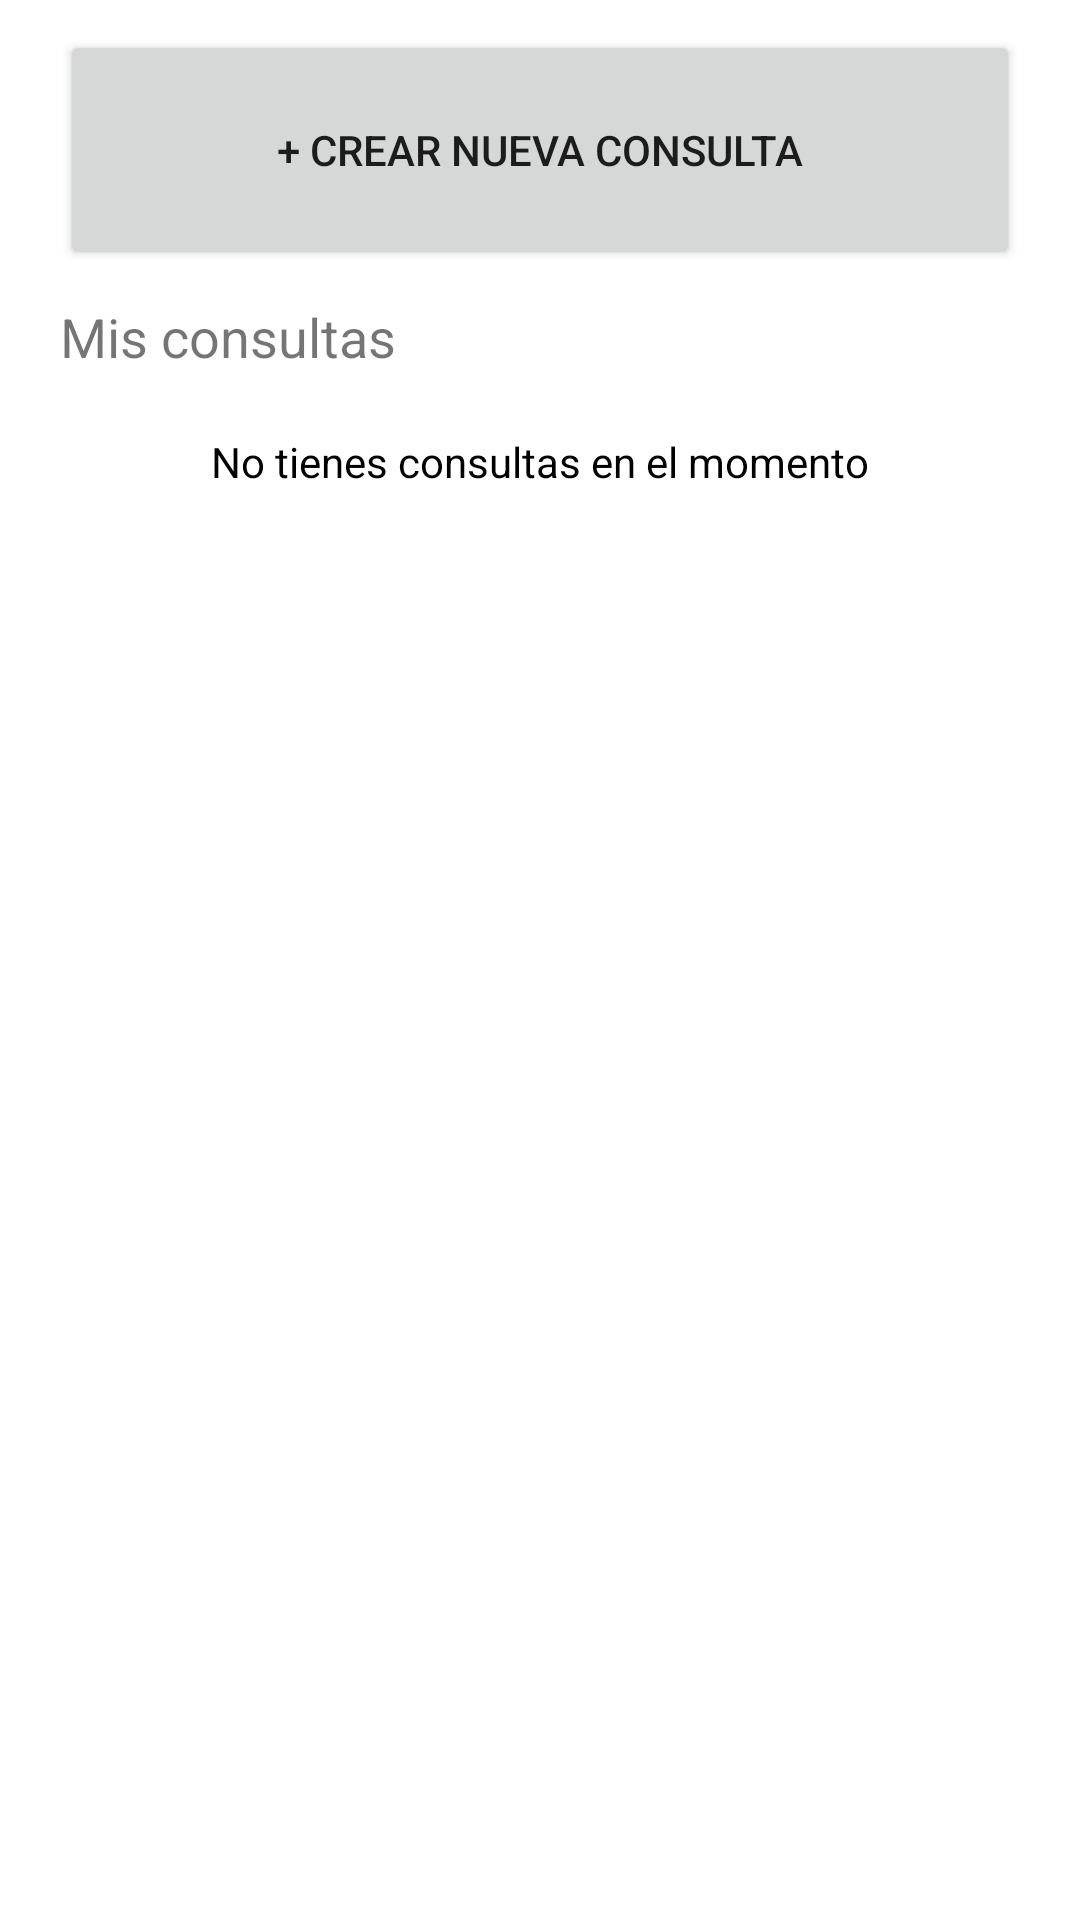

Layout XML and referenced resources for this Android screen:
<!-- AndroidManifest.xml: application theme Theme.DermoApp -->
<!-- res/layout/fragment_home.xml -->
<?xml version="1.0" encoding="utf-8"?>
<FrameLayout xmlns:android="http://schemas.android.com/apk/res/android"
    xmlns:tools="http://schemas.android.com/tools"
    android:layout_width="match_parent"
    android:layout_height="match_parent"
    tools:context=".fragments.HomeFragment"
    xmlns:app="http://schemas.android.com/apk/res-auto">

    <androidx.constraintlayout.widget.ConstraintLayout
        android:layout_width="match_parent"
        android:layout_height="match_parent"
        android:paddingHorizontal="20dp"
        android:paddingVertical="10dp">

        <Button
            android:id="@+id/btnCreateConsult"
            android:layout_width="match_parent"
            android:layout_height="80dp"
            android:text="@string/btn_create_new_consult"
            app:layout_constraintTop_toTopOf="parent"
            />

        <TextView
            android:id="@+id/homeTitle"
            android:layout_width="match_parent"
            android:layout_height="wrap_content"
            android:text="@string/home_title"
            app:layout_constraintTop_toBottomOf="@id/btnCreateConsult"
            android:layout_marginTop="10dp"
            android:textSize="18sp"
            />

        <androidx.recyclerview.widget.RecyclerView
            android:id="@+id/homeConsultsList"
            android:visibility="gone"
            android:layout_width="match_parent"
            android:layout_height="0dp"
            app:layout_constraintTop_toBottomOf="@id/homeTitle"
            app:layout_constraintBottom_toBottomOf="parent"
            android:layout_marginTop="10dp"
            />

        <TextView
            android:id="@+id/home_dont_have_consults_label"
            android:layout_width="wrap_content"
            android:layout_height="wrap_content"
            app:layout_constraintLeft_toLeftOf="parent"
            app:layout_constraintRight_toRightOf="parent"
            app:layout_constraintTop_toBottomOf="@id/homeTitle"
            android:text="@string/dont_have_consults"
            android:textColor="@color/black"
            android:layout_marginTop="20dp"/>
    </androidx.constraintlayout.widget.ConstraintLayout>
</FrameLayout>
<!-- resources referenced by this layout -->
<resources>
  <color name="black">#FF000000</color>
  <string name="btn_create_new_consult">+ Crear nueva consulta</string>
  <string name="dont_have_consults">No tienes consultas en el momento</string>
  <string name="home_title">Mis consultas</string>
  <style name="Theme.DermoApp" parent="Theme.MaterialComponents.DayNight.DarkActionBar">
          
          <item name="colorPrimary">@color/light_blue</item>
          <item name="colorPrimaryVariant">@color/light_blue</item>
          <item name="colorOnPrimary">@color/white</item>
          
          <item name="colorSecondary">@color/teal_200</item>
          <item name="colorSecondaryVariant">@color/teal_700</item>
          <item name="colorOnSecondary">@color/black</item>
          
          <item name="android:statusBarColor" tools:targetApi="l">?attr/colorPrimaryVariant</item>
          
      </style>
  <color name="light_blue">#2790F1</color>
  <color name="white">#FFFFFFFF</color>
  <color name="teal_200">#FF03DAC5</color>
  <color name="teal_700">#FF018786</color>
</resources>
